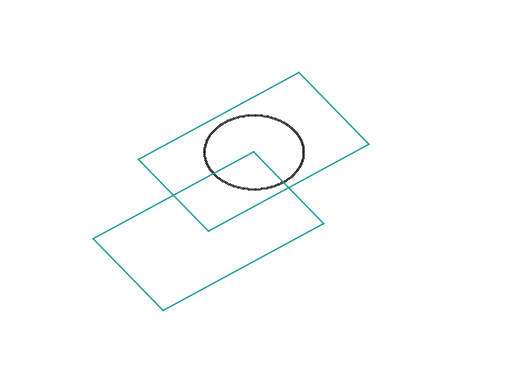

The script that saved this image:
import matplotlib.pyplot as plt
import numpy as np

plt.axis([0, 25, 0, 25])
plt.axis('off')
plt.grid(False)
    #Coordenadas del centro y grados de rotación
xc=10
yc=10
rz=36*np.pi/180
    #Lista de puntos del rectángulo
x=[-5, 5, 5, -5]
y=[3, 3, -3, -3]
    #Coordenadas globales
xg=[0, 1, 2, 3]
yg=[0, 1, 2, 3]
    #Escala RGB
r=1/10
g=6/10
b=6/10
#Dibujar rectángulo sin rotar
def drawBox(xg, yg):
    for i in(0, 1, 2):
        plt.plot([xg[i],xg[i+1]],[yg[i], yg[i+1]], linewidth=1, color=(r, g, b))
    plt.plot([xg[3],xg[0]],[yg[3], yg[0]], linewidth=1, color=(r, g, b))
#Función de rotación
def rotZ(xp, yp, rz):
    CRz11=np.cos(rz)
    CRz12=-np.sin(rz)
    CRz21=np.sin(rz)
    CRz22=np.cos(rz)
    xpp=xp*CRz11+yp*CRz12
    ypp=xp*CRz21+yp*CRz22
    [xg, yg] =[xc+xpp, yc+ypp]
    return[xg, yg]
#Rotación en Z
def plotBox(xc, yc, rz):
    for i in np.arange(0, 4):
        [xg[i], yg[i]]=rotZ(x[i], y[i], rz)   
    drawBox(xg, yg)
    #Llamamos a la función que rotará nuestro rectángulo
plotBox(xc, yc, rz)
    #Modificamos los valores de xc y yc y llamamos de nuevo a la función
xc=xg[1]
yc=yg[1]
plotBox(xc, yc, rz)
    #Radio del círculo, los mismos valores del centro
r=2.5
    #Angulo inicial y angulo final convertido en radianes
alpha1 = np.radians(0)
alpha2 = np.radians(360)
difalpha = np.radians(1)
    #Recorremos del grado 0 al 360 de 1 en 1
for alpha in np.arange(alpha1, alpha2, difalpha):
    x=xc+r*np.cos(alpha)
    y=yc+r*np.sin(alpha)
    plt.scatter(x, y, s=0.1, color='k')

plt.show()